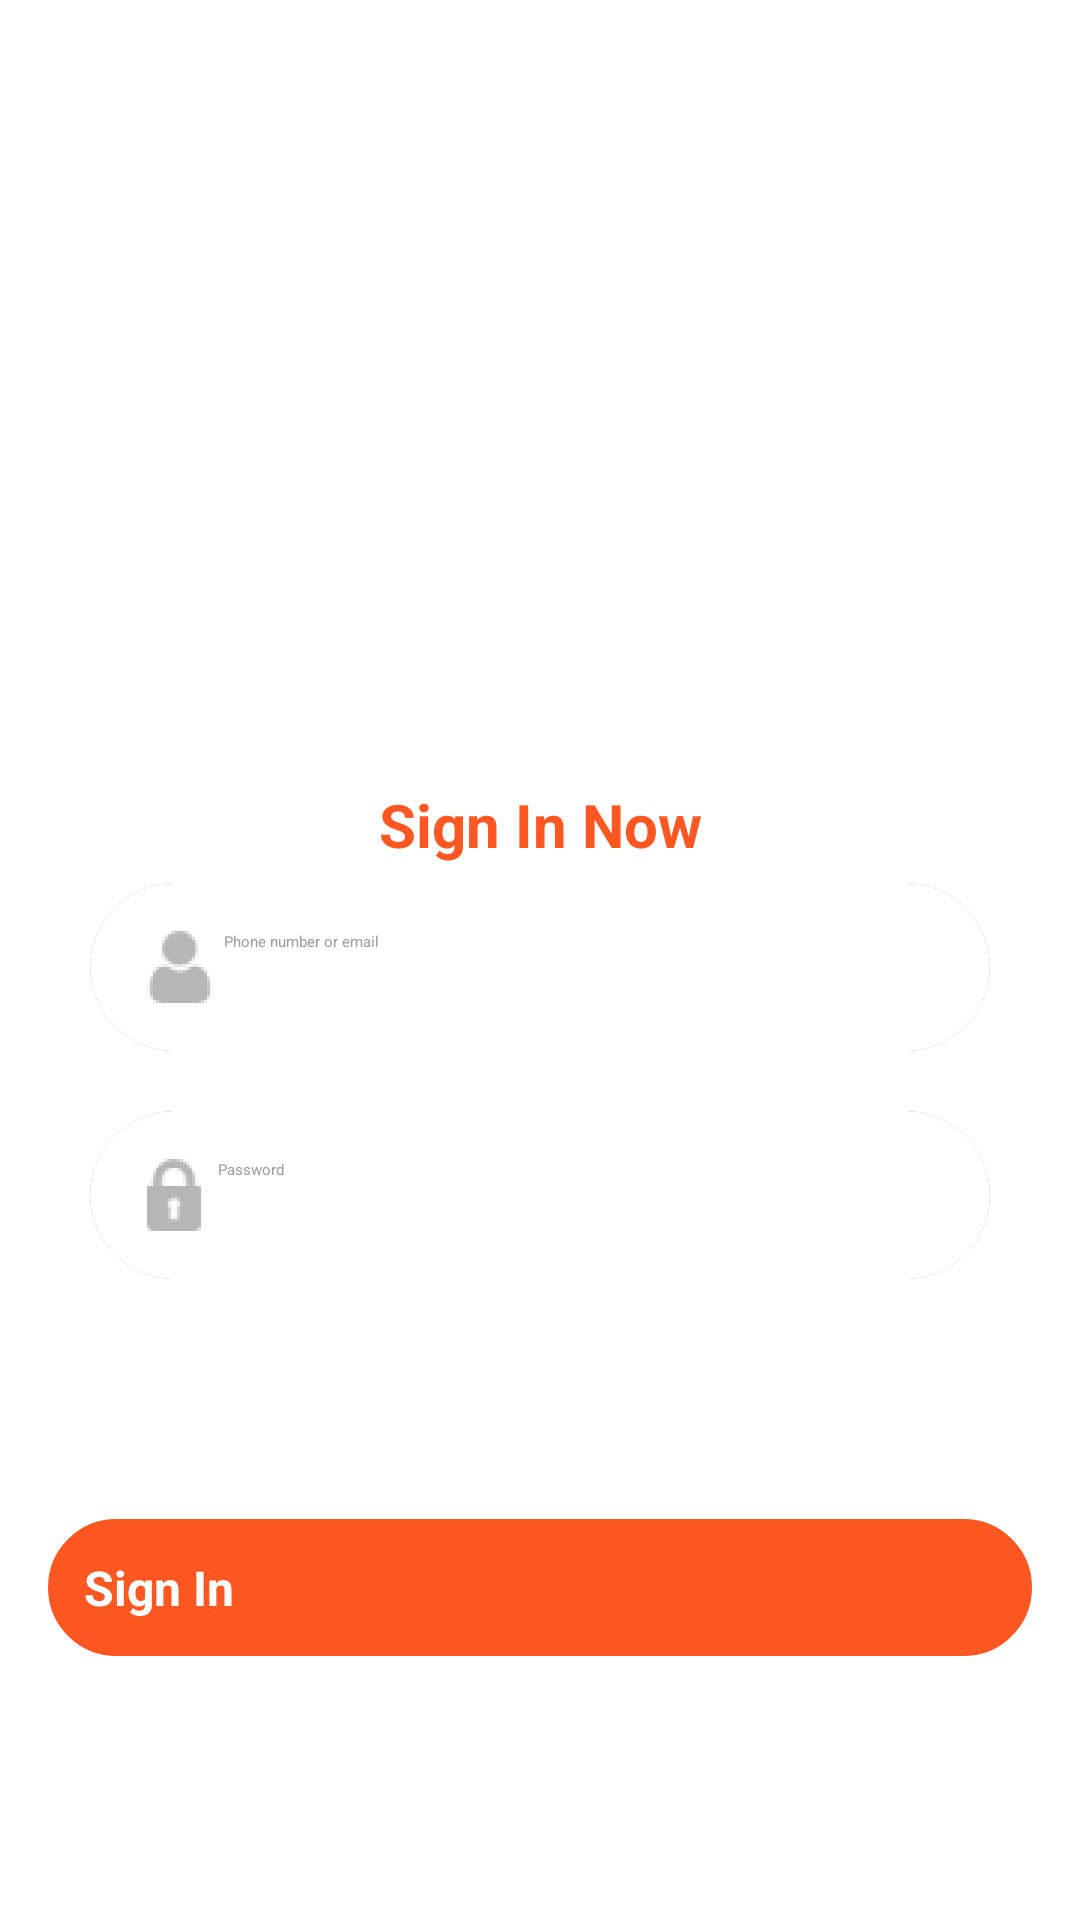

Write the Android layout XML for this screen, with the resource values it uses.
<!-- AndroidManifest.xml: application theme Theme.Anahuac -->
<!-- res/layout/primer_parcial.xml -->
<?xml version="1.0" encoding="utf-8"?>
<androidx.constraintlayout.widget.ConstraintLayout xmlns:android="http://schemas.android.com/apk/res/android"
    xmlns:tools="http://schemas.android.com/tools"
    android:layout_width="match_parent"
    android:layout_height="match_parent"
    xmlns:app="http://schemas.android.com/apk/res-auto">

    <androidx.constraintlayout.widget.Guideline
        android:id="@+id/gl_45"
        android:layout_width="wrap_content"
        android:layout_height="wrap_content"
        android:orientation="horizontal"
        app:layout_constraintGuide_percent="0.46" />

    <androidx.constraintlayout.widget.Guideline
        android:id="@+id/glv_50"
        android:layout_width="wrap_content"
        android:layout_height="wrap_content"
        android:orientation="vertical"
        app:layout_constraintGuide_percent="0.5" />

    <ImageView
        android:id="@+id/rectangle"
        android:layout_width="415dp"
        android:layout_height="173dp"
        android:src="@drawable/rectangle"
        tools:ignore="MissingConstraints" />

    <ImageView
        android:layout_width="0dp"
        android:layout_height="70dp"
        android:src="@drawable/anahuac"
        app:layout_constraintEnd_toEndOf="parent"
        app:layout_constraintStart_toStartOf="parent"
        app:layout_constraintTop_toTopOf="@+id/rectangle"
        app:layout_constraintBottom_toBottomOf="@+id/rectangle"/>

    <TextView
        android:id="@+id/signin_now"
        android:layout_width="wrap_content"
        android:layout_height="wrap_content"
        android:text="@string/signin_anahuac"
        android:textColor="@color/Anahuac"
        android:textSize="@dimen/size_title"
        android:textStyle="bold"
        android:paddingBottom="@dimen/margin_short"
        app:layout_constraintBottom_toTopOf="@id/gl_45"
        app:layout_constraintStart_toEndOf="@id/glv_50"
        app:layout_constraintEnd_toStartOf="@id/glv_50"/>

    <androidx.cardview.widget.CardView
        android:id="@+id/cv_user"
        android:layout_width="match_parent"
        android:layout_height="wrap_content"
        android:layout_marginHorizontal="30dp"
        app:cardCornerRadius="90dp"
        app:layout_constraintTop_toBottomOf="@id/signin_now">

        <LinearLayout
            android:layout_width="match_parent"
            android:layout_height="wrap_content"
            android:background="@color/white"
            android:orientation="vertical">

            <EditText
                android:id="@+id/hint_p_or_e"
                android:layout_width="match_parent"
                android:layout_height="wrap_content"
                android:layout_margin="@dimen/margin_default"
                android:paddingLeft="2dp"
                android:background="@color/white"
                android:hint="  Phone number or email"
                android:textColorHint="@color/hint"
                android:drawableLeft="@drawable/ic_user"/>
        </LinearLayout>
    </androidx.cardview.widget.CardView>

    <androidx.cardview.widget.CardView
        android:id="@+id/cv_password"
        android:layout_width="match_parent"
        android:layout_height="wrap_content"
        android:layout_marginHorizontal="30dp"
        android:layout_marginTop="20dp"
        app:cardCornerRadius="90dp"
        app:layout_constraintTop_toBottomOf="@id/cv_user">

        <LinearLayout
            android:layout_width="match_parent"
            android:layout_height="wrap_content"
            android:background="@color/white"
            android:orientation="vertical">

            <EditText
                android:layout_width="match_parent"
                android:layout_height="wrap_content"
                android:layout_margin="@dimen/margin_default"
                android:background="@color/white"
                android:hint="  Password"
                android:textColorHint="@color/hint"
                android:drawableLeft="@drawable/ic_lock"/>

        </LinearLayout>

    </androidx.cardview.widget.CardView>

    <Button
        android:id="@+id/btn_parcial"
        android:layout_width="match_parent"
        android:layout_height="wrap_content"
        android:layout_marginHorizontal="@dimen/margin_default"
        android:layout_marginTop="80dp"
        android:text="@string/txt_signin_netflix"
        android:textStyle="bold"
        android:textSize="16sp"
        android:textColor="@color/white"
        app:layout_constraintTop_toBottomOf="@id/cv_password"
        android:padding="12dp"
        android:backgroundTint="@color/Anahuac"
        android:background="@drawable/bordes_redondos"/>

</androidx.constraintlayout.widget.ConstraintLayout>
<!-- resources referenced by this layout -->
<resources>
  <color name="Anahuac">#FF5722</color>
  <color name="hint">#9C9C9C</color>
  <color name="white">#FFFFFFFF</color>
  <dimen name="margin_default">16dp</dimen>
  <dimen name="margin_short">6dp</dimen>
  <dimen name="size_title">20sp</dimen>
  <!-- drawable bordes_redondos (drawable) -->
  <?xml version="1.0" encoding="utf-8"?>
   <selector xmlns:android="http://schemas.android.com/apk/res/android" >
          <item>
              <shape android:shape="rectangle"  >
                  <corners android:radius="50dip" />
                  <stroke android:width="3dp" android:color="#ffffff" />
                  <solid android:color="#FF5722"/>
              </shape>
          </item>
      </selector>
  <!-- drawable ic_lock: png bitmap (drawable-hdpi, 900 bytes) -->
  <!-- drawable ic_user: png bitmap (drawable-hdpi, 963 bytes) -->
  <string name="signin_anahuac">Sign In Now</string>
  <string name="txt_signin_netflix">Sign In</string>
</resources>
